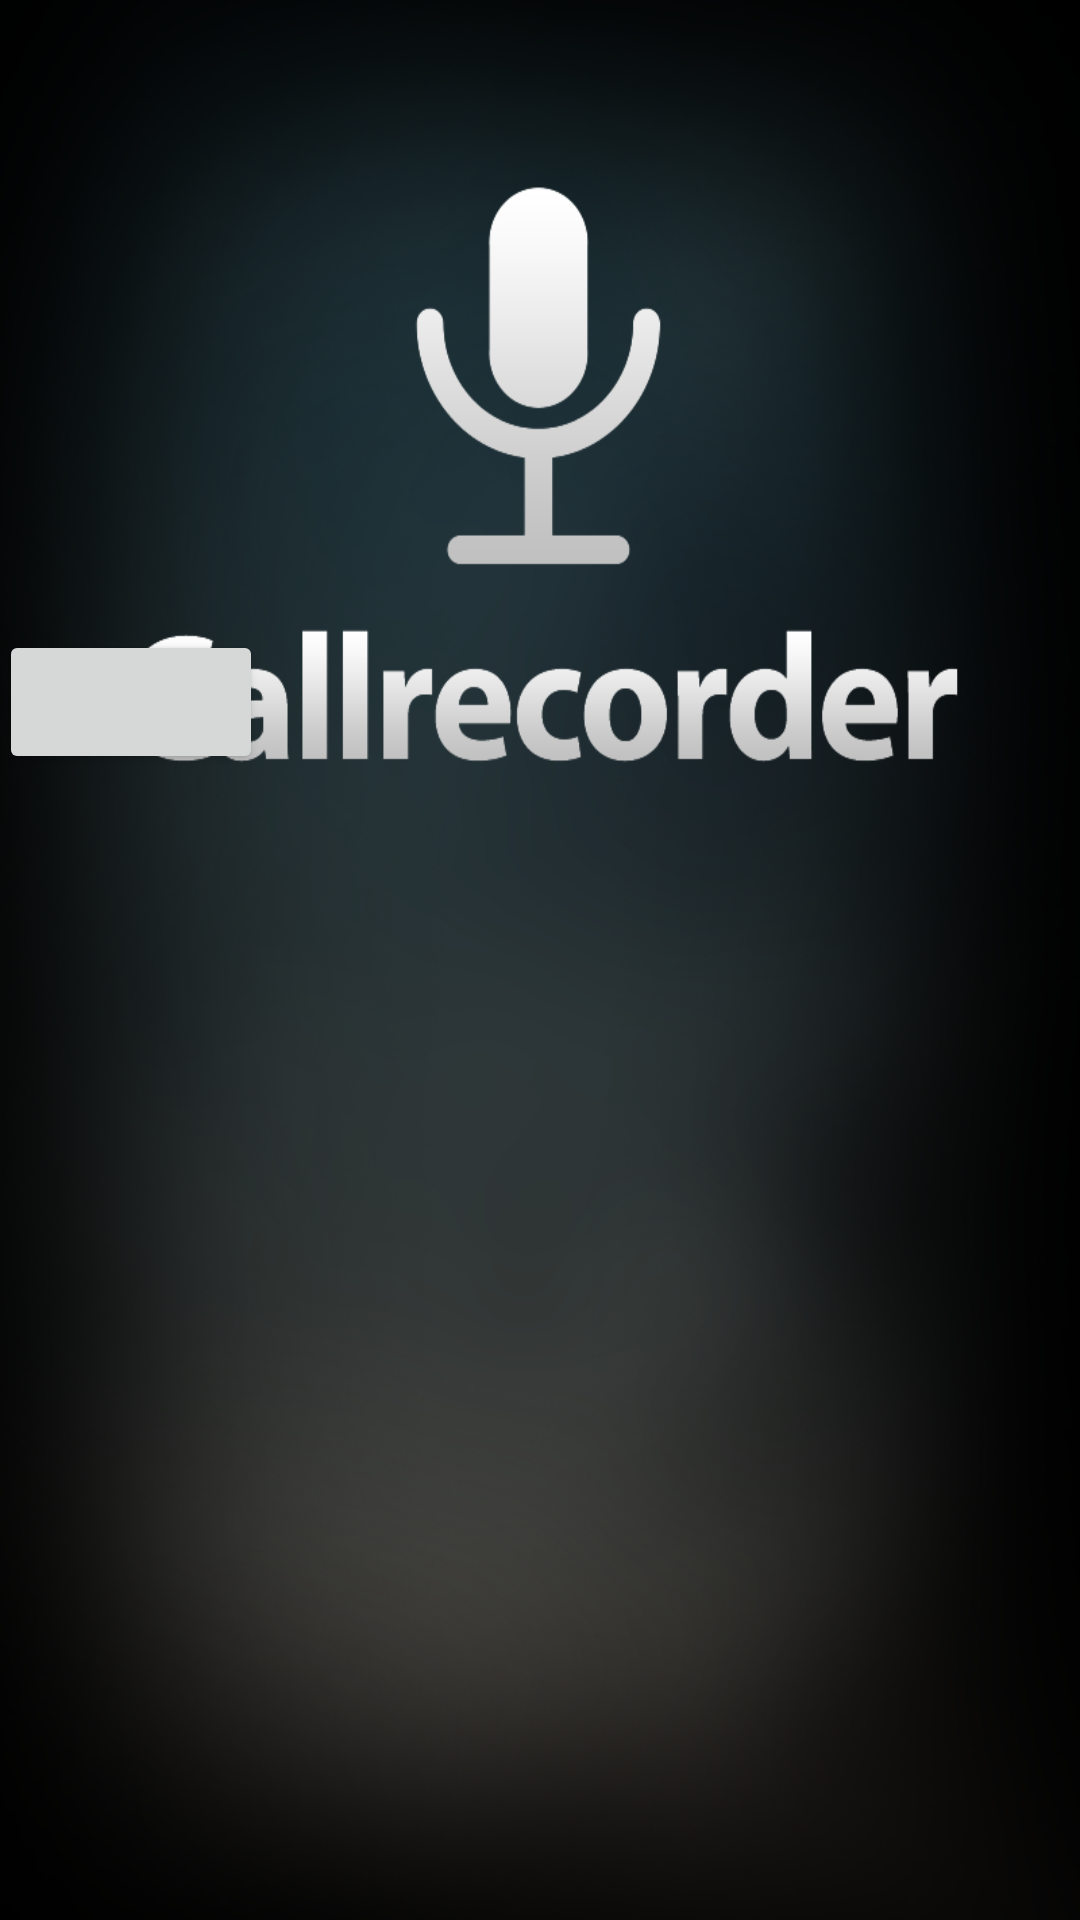

Here is an Android app screen rendered from its layout file. Give the layout XML and the strings, colors and styles it references.
<!-- AndroidManifest.xml: fallback theme Theme.MaterialComponents.DayNight.NoActionBar -->
<!-- res/layout/activity_on_off_page.xml -->
<RelativeLayout xmlns:android="http://schemas.android.com/apk/res/android"
    xmlns:tools="http://schemas.android.com/tools"
    android:id="@+id/on_off_layout"
    android:layout_width="match_parent"
    android:layout_height="match_parent"
    android:background="@drawable/background"
    android:paddingBottom="@dimen/activity_vertical_margin"
    android:paddingLeft="@dimen/activity_horizontal_margin"
    android:paddingRight="@dimen/activity_horizontal_margin"
    android:paddingTop="@dimen/activity_vertical_margin"
    tools:context=".OnOffPage" >

    <Button
        android:id="@+id/on_off"
        android:layout_width="wrap_content"
        android:layout_height="wrap_content"
        android:layout_marginTop="210dp" />
    <TextView
        android:id="@+id/on_text"
        android:layout_width="wrap_content"
        android:layout_height="wrap_content"
        android:layout_below="@id/on_off"
        android:layout_marginTop="10dp"
        android:layout_centerHorizontal="true"
       
        android:layout_marginLeft="18dp"
        android:textStyle="bold"
        android:layout_marginRight="10dp" />
  
    <TextView  
        android:id="@+id/on_second_line"
        android:layout_width="wrap_content"
        android:layout_height="wrap_content"
        android:layout_below="@id/on_text"
        android:layout_marginTop="3dp"
        android:layout_marginLeft="30dp"
        android:textStyle="bold"
        android:layout_marginRight="30dp"
        android:layout_centerHorizontal="true"/>
    <TextView 
        android:id="@+id/complete_text"
        android:layout_width="wrap_content"
        android:layout_height="wrap_content"
        android:textStyle="bold"
       
        android:layout_centerHorizontal="true"
        android:layout_below="@id/on_off"
       
        android:layout_marginLeft="18dp"
        android:layout_marginRight="18dp"
        android:layout_marginTop="10dp"/>
     <TextView 
        android:id="@+id/complete_text"
        android:layout_width="wrap_content"
        android:layout_height="wrap_content"
        android:textStyle="bold"
       
        android:layout_centerHorizontal="true"
        android:layout_below="@id/on_off"
       
        android:layout_marginLeft="18dp"
        android:layout_marginRight="18dp"
        android:layout_marginTop="10dp"/>

</RelativeLayout>
<!-- resources referenced by this layout -->
<resources>
  <!-- drawable background: png bitmap (drawable-hdpi, 378492 bytes) -->
</resources>
